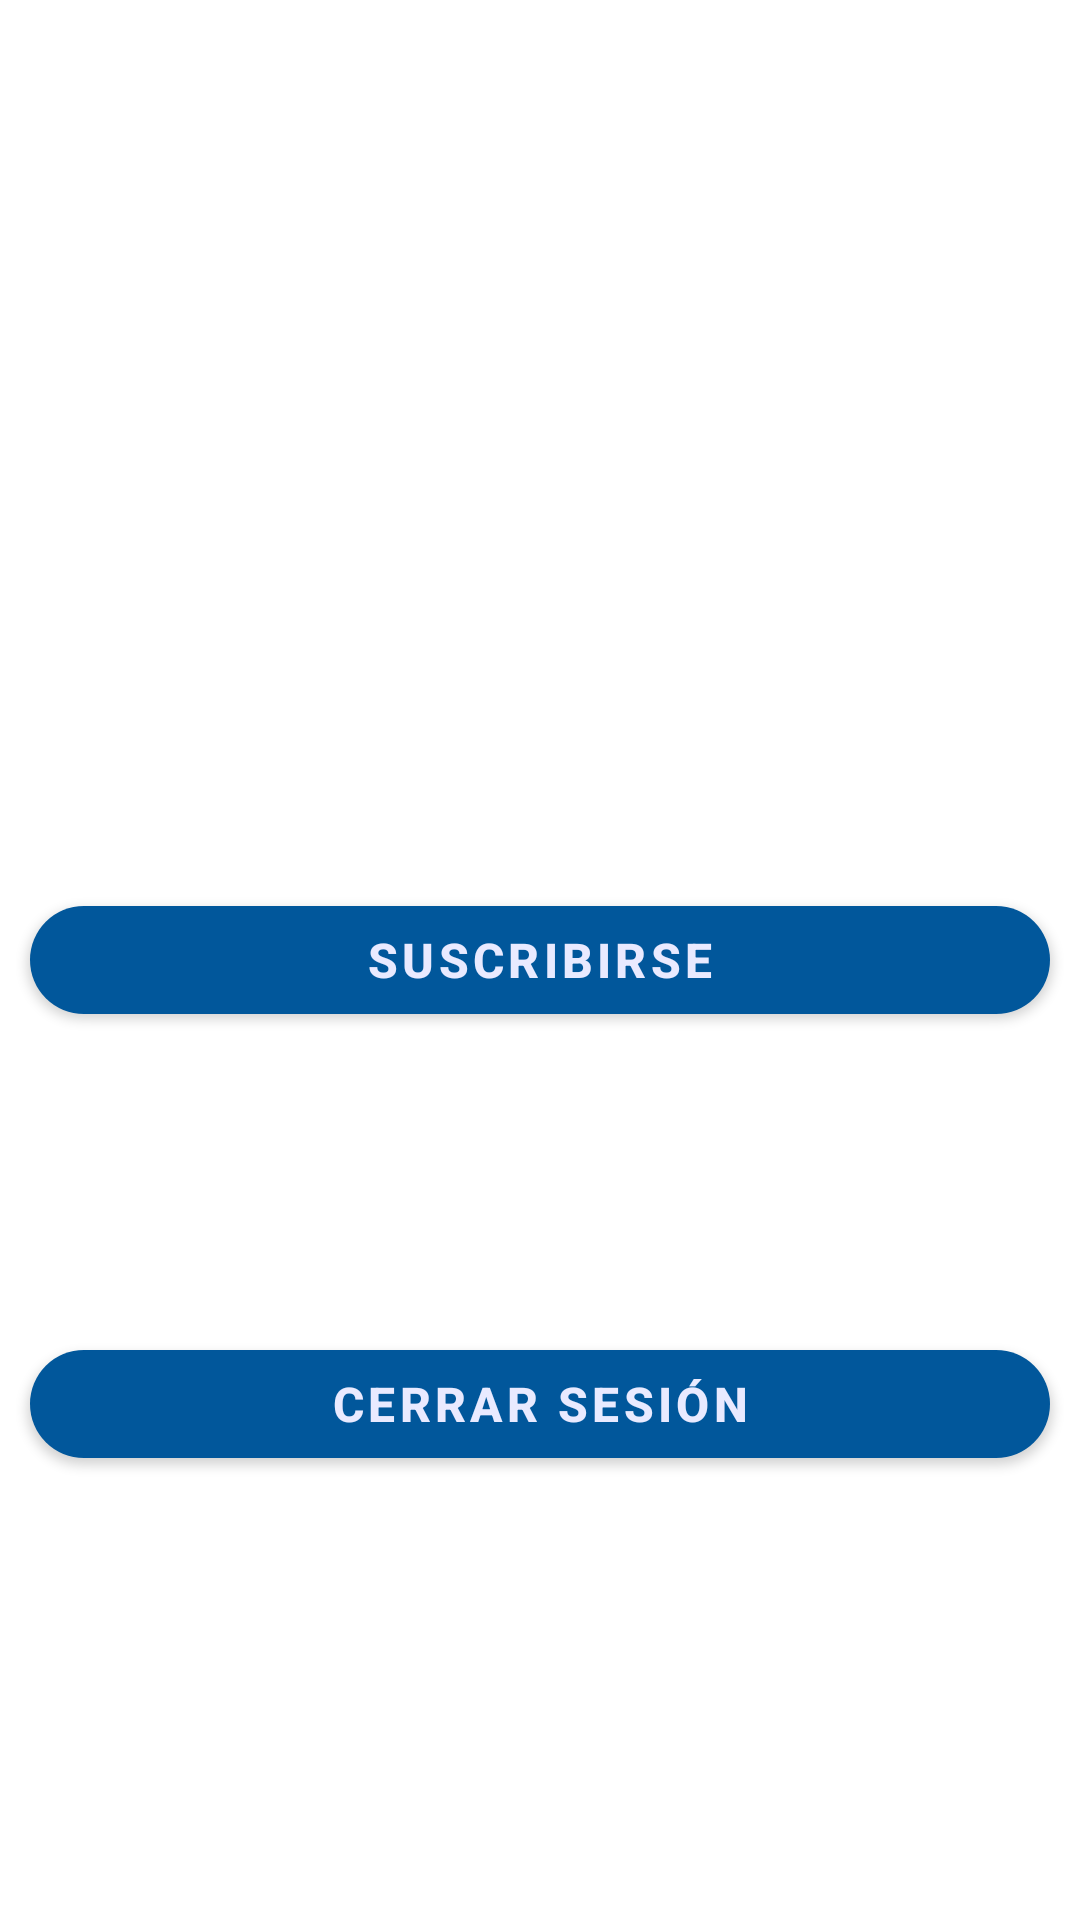

Android layout source for this screen:
<!-- AndroidManifest.xml: application theme Theme.TraceDent -->
<!-- res/layout/fragment_usuario.xml -->
<?xml version="1.0" encoding="utf-8"?>
<androidx.constraintlayout.widget.ConstraintLayout
    xmlns:android="http://schemas.android.com/apk/res/android"
    xmlns:tools="http://schemas.android.com/tools"
    xmlns:app="http://schemas.android.com/apk/res-auto"
    android:layout_width="match_parent"
    android:layout_height="match_parent"
    tools:context=".views.fragments.UsuarioFragment">


    <com.google.android.material.button.MaterialButton
        android:id="@+id/btn_suscribirse"
        android:layout_width="match_parent"
        android:layout_height="wrap_content"
        android:layout_margin="10dp"
        android:gravity="center"
        android:text="Suscribirse"
        android:textSize="16dp"
        android:textStyle="bold"
        app:cornerRadius="30dp"
        app:layout_constraintBottom_toBottomOf="parent"
        app:layout_constraintEnd_toEndOf="parent"
        app:layout_constraintHorizontal_bias="0.0"
        app:layout_constraintStart_toStartOf="parent"
        app:layout_constraintTop_toTopOf="parent" />

    <com.google.android.material.button.MaterialButton
        android:id="@+id/btn_cerrarSesion"
        android:layout_width="match_parent"
        android:layout_height="wrap_content"
        android:layout_margin="10dp"
        android:gravity="center"
        android:text="Cerrar Sesión"
        android:textSize="16dp"
        android:textStyle="bold"
        app:cornerRadius="30dp"
        app:layout_constraintBottom_toBottomOf="parent"
        app:layout_constraintEnd_toEndOf="parent"
        app:layout_constraintHorizontal_bias="0.0"
        app:layout_constraintStart_toStartOf="parent"
        app:layout_constraintTop_toTopOf="@id/btn_suscribirse" />

</androidx.constraintlayout.widget.ConstraintLayout>
<!-- resources referenced by this layout -->
<resources>
  <style name="Theme.TraceDent" parent="Theme.MaterialComponents.DayNight.NoActionBar">
          
          <item name="colorPrimary">@color/primaryColor</item>
          <item name="colorPrimaryVariant">@color/primaryDarkColor</item>
          <item name="colorOnPrimary">@color/secondaryTextColor</item>
          
          <item name="colorSecondary">@color/primaryColor</item>
          <item name="colorSecondaryVariant">@color/secondaryTextColor</item>
          <item name="colorOnSecondary">@color/secondaryTextColor</item>
          
          <item name="android:statusBarColor" tools:targetApi="l">?attr/colorPrimaryVariant</item>
          
      </style>
  <color name="primaryColor">#01579b</color>
  <color name="primaryDarkColor">#002f6c</color>
  <color name="secondaryTextColor">#e9eaff</color>
</resources>
